Photos from the image-classification dataset "Dataset" in the GitHub repository ahmdfauzrl/Klasifikasi-Jenis-Beras. Its 9 classes are: IR64 rice medium quality, IR64 rice not feasible, IR64 rice premium quality, Pandan Wangi rice medium quality, Pandan Wangi rice not feasible, Pandan Wangi rice premium quality, Rojolele rice medium quality, Rojolele rice not feasible, Rojolele rice premium quality.

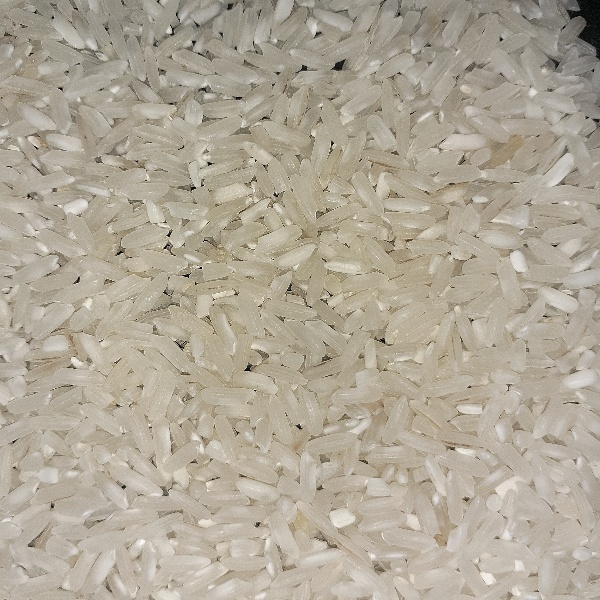
Label: IR64 rice premium quality

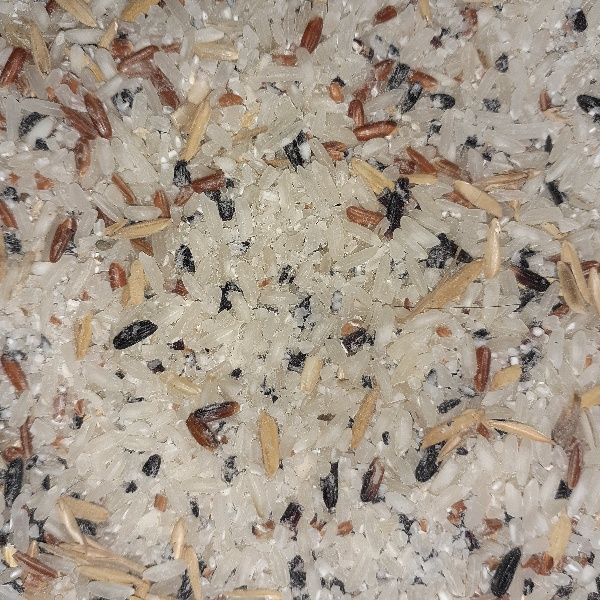
Label: Rojolele rice not feasible

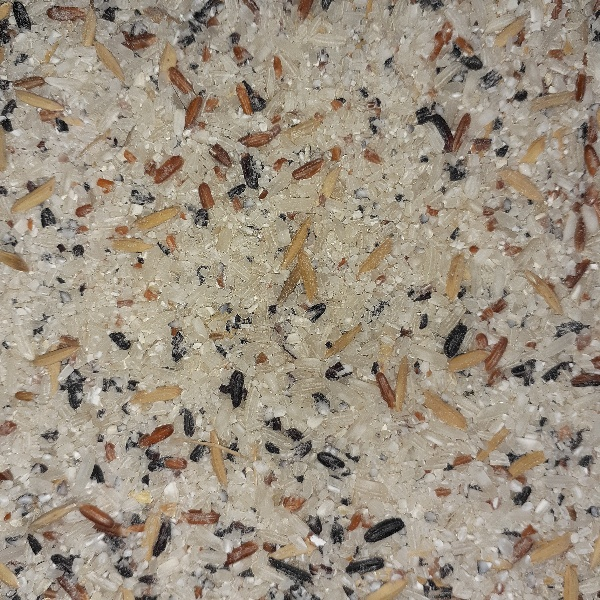
Label: IR64 rice not feasible

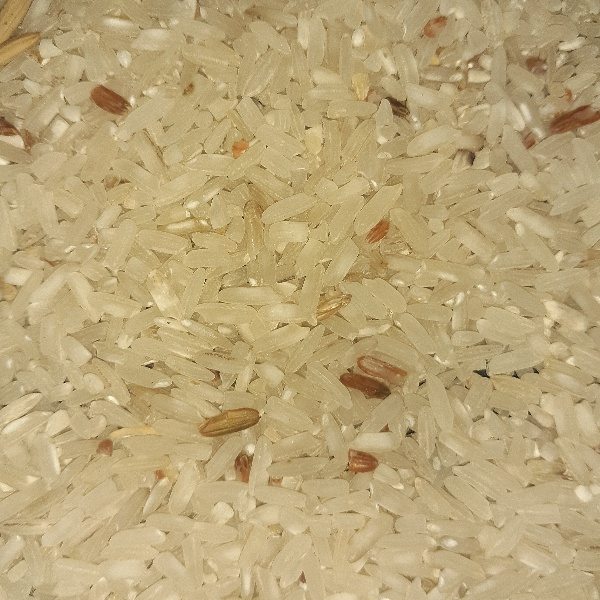
Label: IR64 rice medium quality

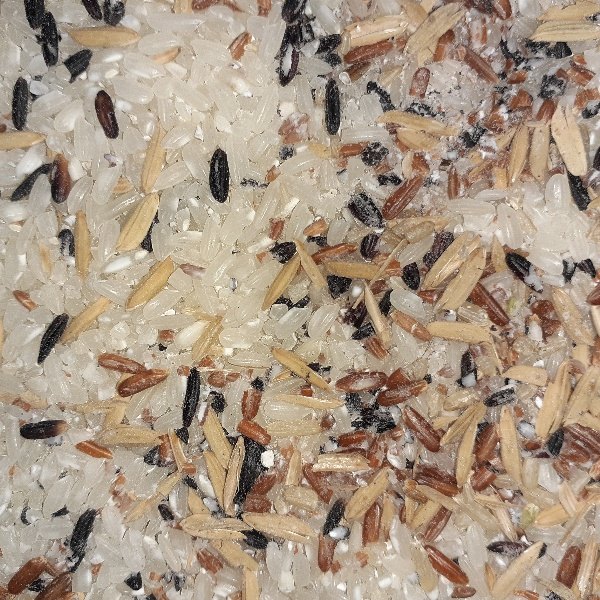
Label: Pandan Wangi rice not feasible

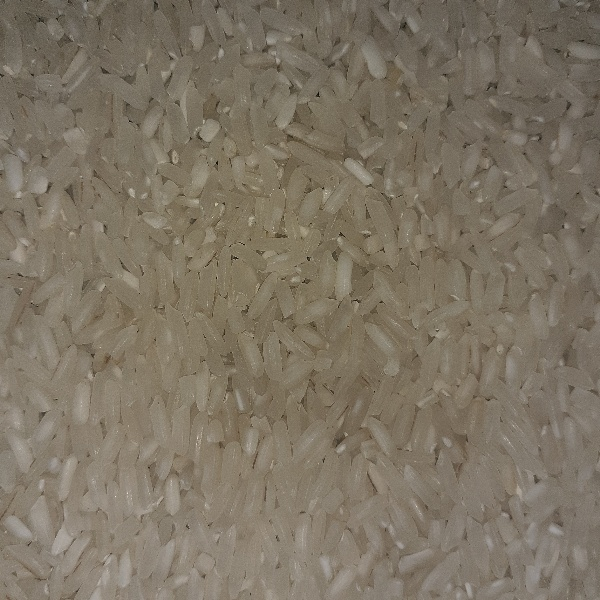
Label: Rojolele rice premium quality
